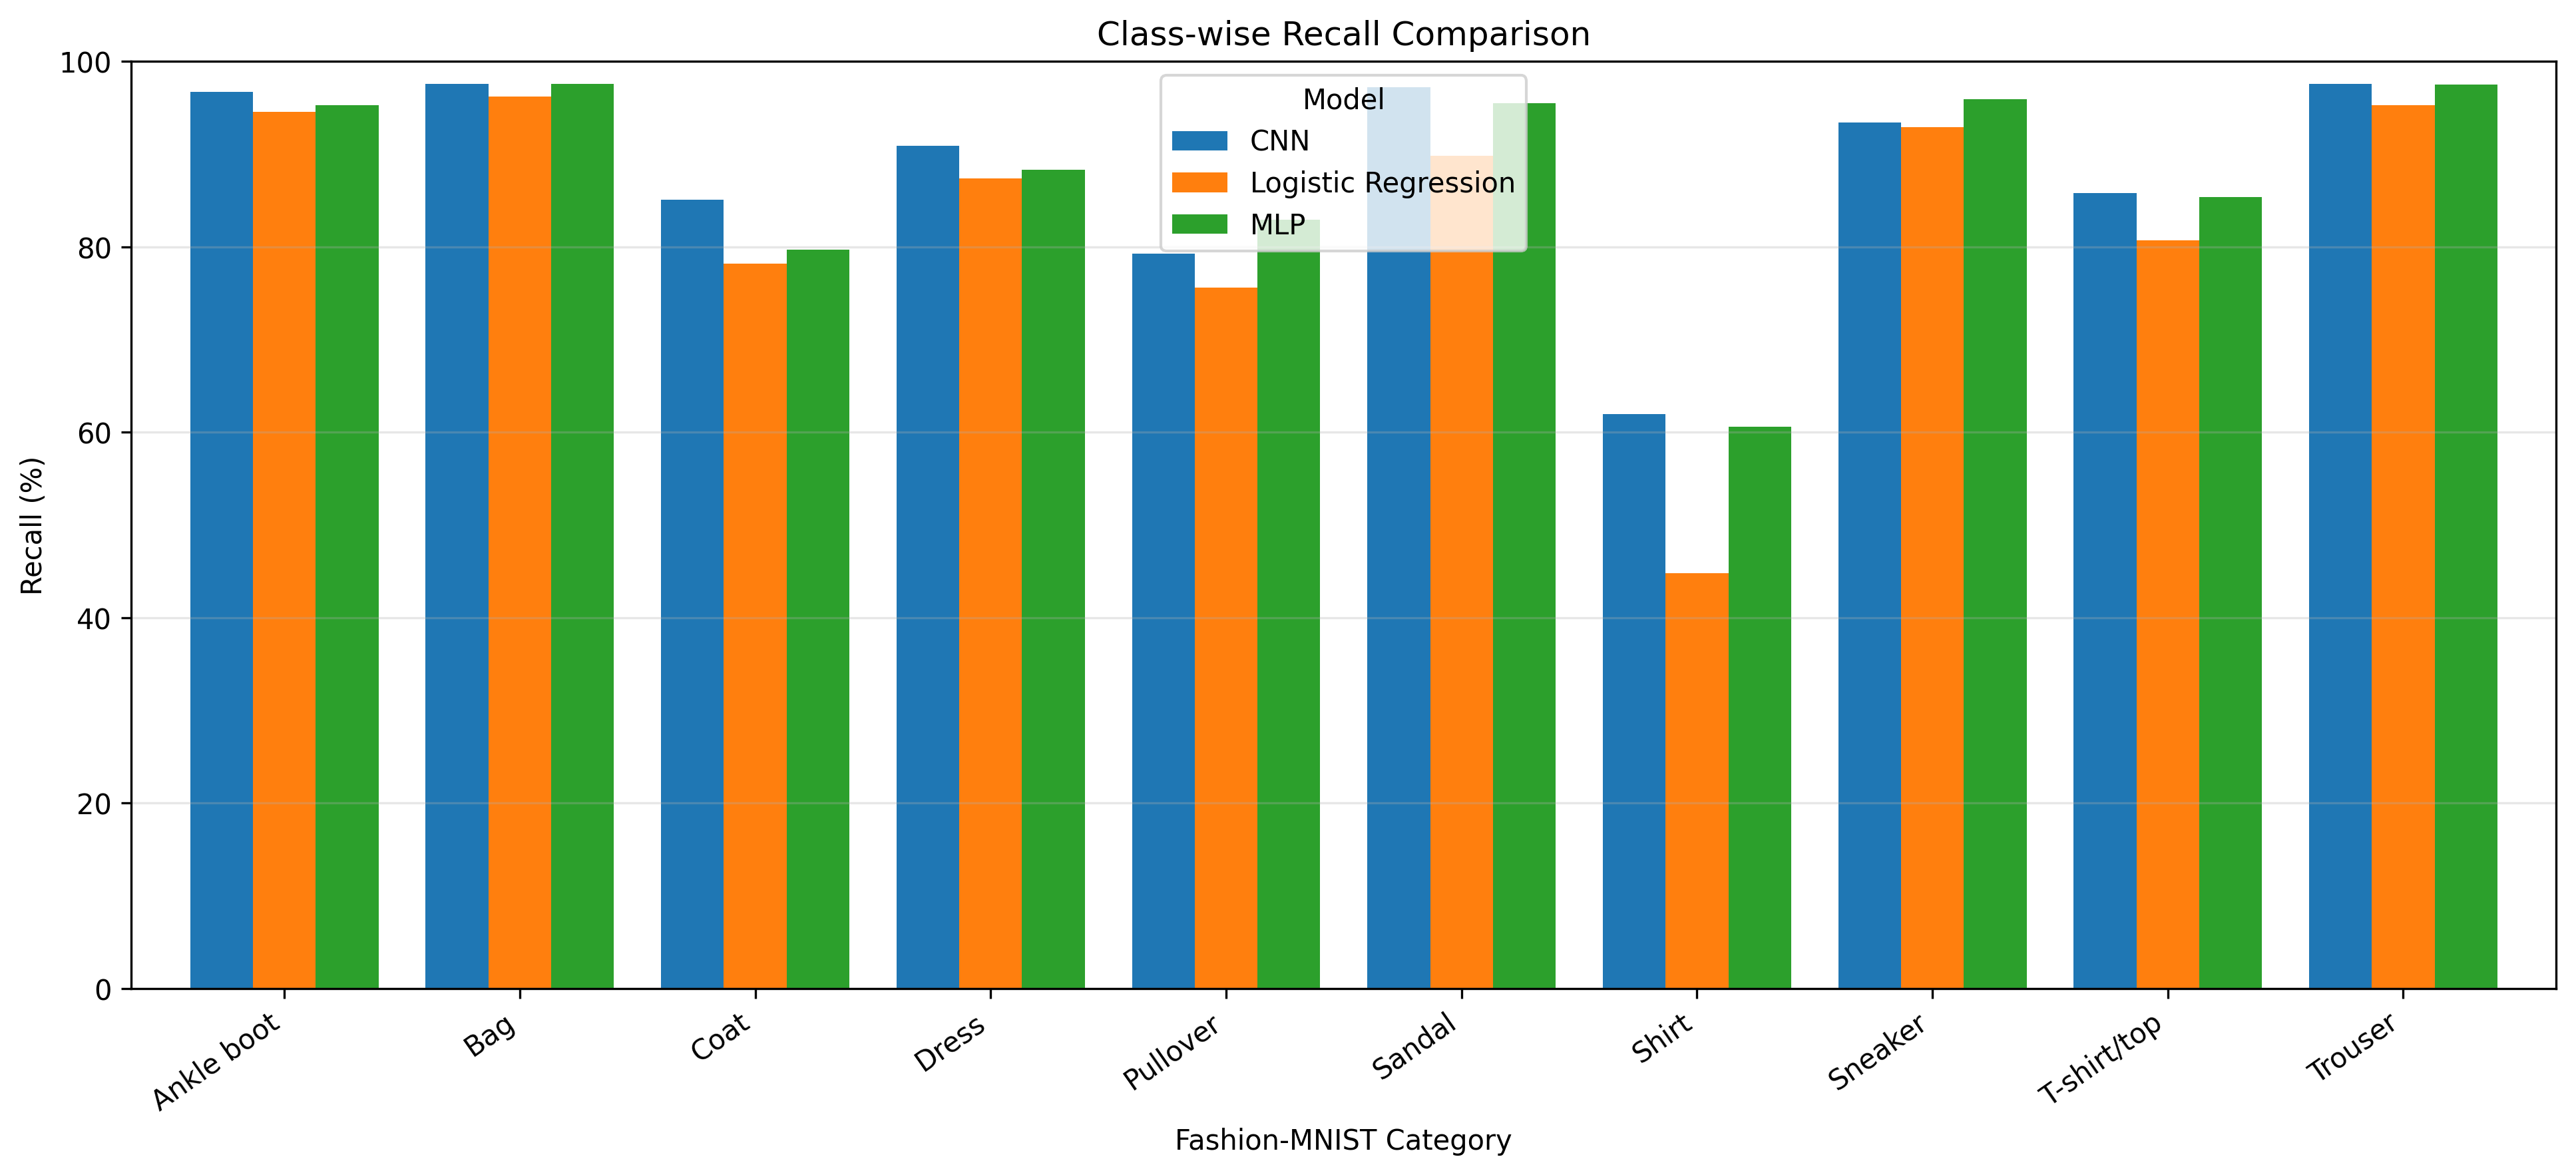

Values plotted in this chart, from the file beside it:
Model, Category, Recall (%)
Logistic Regression, T-shirt/top, 80.7
Logistic Regression, Trouser, 95.3
Logistic Regression, Pullover, 75.6
Logistic Regression, Dress, 87.4
Logistic Regression, Coat, 78.2
Logistic Regression, Sandal, 89.8
Logistic Regression, Shirt, 44.8
Logistic Regression, Sneaker, 92.9
Logistic Regression, Bag, 96.2
Logistic Regression, Ankle boot, 94.6
MLP, T-shirt/top, 85.4
MLP, Trouser, 97.5
MLP, Pullover, 82.9
MLP, Dress, 88.3
MLP, Coat, 79.7
MLP, Sandal, 95.5
MLP, Shirt, 60.6
MLP, Sneaker, 95.9
MLP, Bag, 97.6
MLP, Ankle boot, 95.3
CNN, T-shirt/top, 85.8
CNN, Trouser, 97.6
CNN, Pullover, 79.3
CNN, Dress, 90.9
CNN, Coat, 85.1
CNN, Sandal, 97.2
CNN, Shirt, 62.0
CNN, Sneaker, 93.4
CNN, Bag, 97.6
CNN, Ankle boot, 96.7
